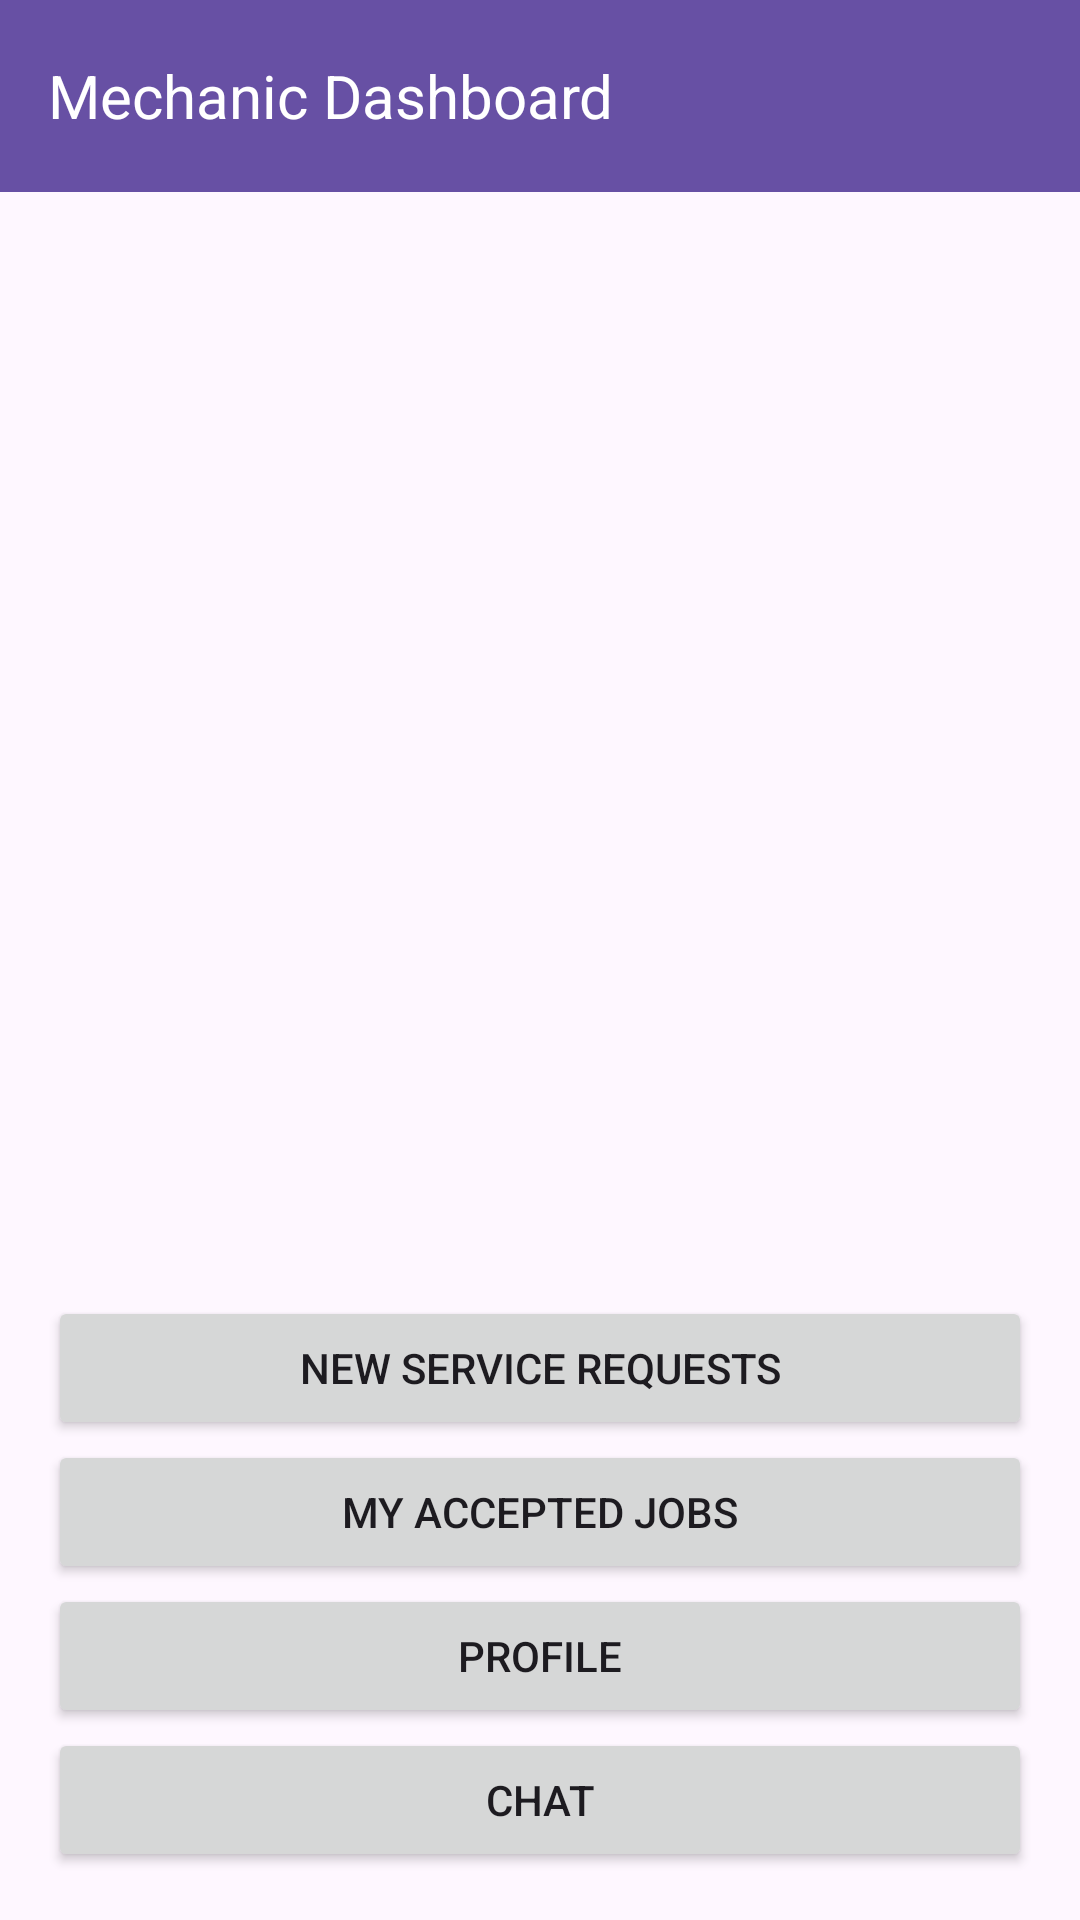

Android layout source for this screen:
<!-- AndroidManifest.xml: application theme Theme.SwiftRescue1 -->
<!-- res/layout/activity_mechanic_home.xml -->
<?xml version="1.0" encoding="utf-8"?>
<androidx.constraintlayout.widget.ConstraintLayout
    xmlns:android="http://schemas.android.com/apk/res/android"
    xmlns:app="http://schemas.android.com/apk/res-auto"
    xmlns:tools="http://schemas.android.com/tools"
    android:layout_width="match_parent"
    android:layout_height="match_parent"
    tools:context=".MechanicHomeActivity">

    
    <androidx.appcompat.widget.Toolbar
        android:id="@+id/toolbar"
        android:layout_width="match_parent"
        android:layout_height="?attr/actionBarSize"
        android:background="?attr/colorPrimary"
        android:theme="@style/ThemeOverlay.AppCompat.Dark.ActionBar">

        <ImageButton
            android:id="@+id/btn_back"
            android:layout_width="wrap_content"
            android:layout_height="wrap_content"
            android:src="@drawable/ic_back"
            android:background="?attr/selectableItemBackground"
            android:contentDescription="Back" />

        <TextView
            android:layout_width="wrap_content"
            android:layout_height="wrap_content"
            android:text="Mechanic Dashboard"
            android:textSize="20sp"
            android:textColor="@android:color/white"
            android:layout_marginStart="16dp" />
    </androidx.appcompat.widget.Toolbar>

    
    <androidx.recyclerview.widget.RecyclerView
        android:id="@+id/recycler_requests"
        android:layout_width="match_parent"
        android:layout_height="0dp"
        android:layout_marginTop="8dp"
        app:layout_constraintTop_toBottomOf="@id/toolbar"
        app:layout_constraintBottom_toTopOf="@id/nav_buttons" />

    
    <LinearLayout
        android:id="@+id/nav_buttons"
        android:layout_width="match_parent"
        android:layout_height="wrap_content"
        android:orientation="vertical"
        android:layout_margin="16dp"
        app:layout_constraintBottom_toBottomOf="parent">

        <Button
            android:id="@+id/btn_new_requests"
            android:layout_width="match_parent"
            android:layout_height="wrap_content"
            android:text="New Service Requests" />

        <Button
            android:id="@+id/btn_accepted_jobs"
            android:layout_width="match_parent"
            android:layout_height="wrap_content"
            android:text="My Accepted Jobs" />

        <Button
            android:id="@+id/btn_profile"
            android:layout_width="match_parent"
            android:layout_height="wrap_content"
            android:text="Profile" />

        <Button
            android:id="@+id/btn_chat"
            android:layout_width="match_parent"
            android:layout_height="wrap_content"
            android:text="Chat" />
    </LinearLayout>

</androidx.constraintlayout.widget.ConstraintLayout>
<!-- resources referenced by this layout -->
<resources>
  <style name="Theme.SwiftRescue1" parent="Base.Theme.SwiftRescue1" />
  <style name="Base.Theme.SwiftRescue1" parent="Theme.Material3.DayNight.NoActionBar">
          
          
      </style>
</resources>
